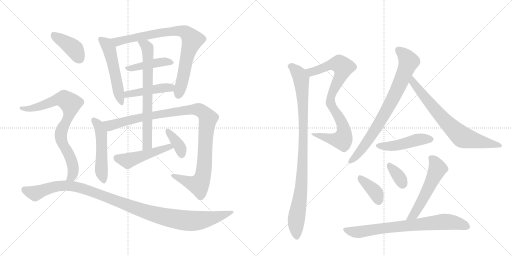
t = 0.00 s
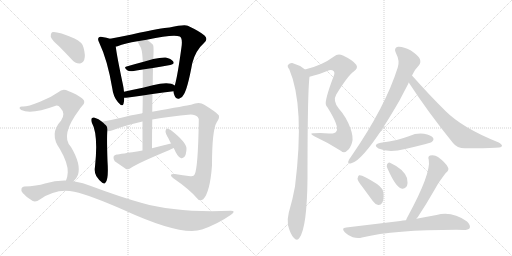
t = 3.24 s
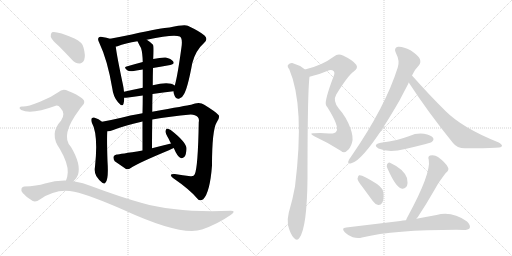
t = 6.49 s
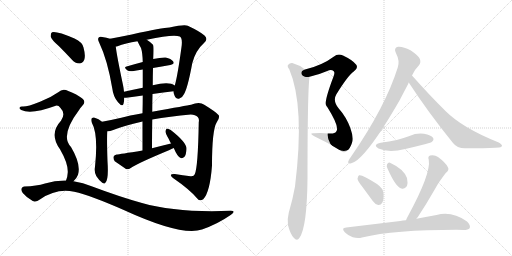
t = 9.73 s
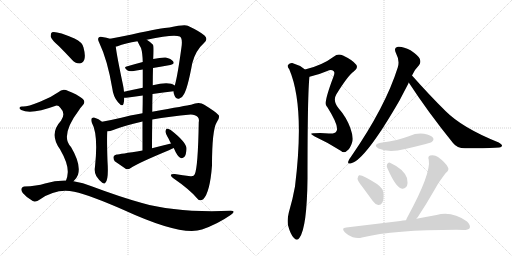
t = 12.98 s
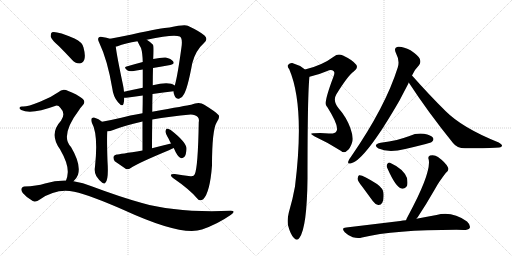
t = 16.22 s

The animated SVG that drew these frames (rendered in a browser with its animation timeline set to each time). Animation: 21 CSS @keyframes rules; one cycle of 16.22 s.

<svg version="1.1" viewBox="0 0 2048 1024" xmlns="http://www.w3.org/2000/svg">
  <g stroke="lightgray" stroke-dasharray="1,1" stroke-width="1" transform="scale(4, 4)">
    <line x1="0" y1="0" x2="256" y2="256"></line>
    <line x1="256" y1="0" x2="0" y2="256"></line>
    <line x1="128" y1="0" x2="128" y2="256"></line>
    <line x1="0" y1="128" x2="256" y2="128"></line>
    <line x1="256" y1="0" x2="512" y2="256"></line>
    <line x1="512" y1="0" x2="256" y2="256"></line>
    <line x1="384" y1="0" x2="384" y2="256"></line>
    <line x1="256" y1="128" x2="512" y2="128"></line>
  </g>
<g transform="scale(1, -1) translate(0, -850)">
   <style type="text/css">
    @keyframes keyframes0 {
      from {
       stroke: black;
       stroke-dashoffset: 528;
       stroke-width: 128;
       }
       63% {
       animation-timing-function: step-end;
       stroke: black;
       stroke-dashoffset: 0;
       stroke-width: 128;
       }
       to {
       stroke: black;
       stroke-width: 1024;
       }
       }
       #make-me-a-hanzi-animation-0 {
         animation: keyframes0 0.679688s both;
         animation-delay: 0.000000s;
         animation-timing-function: linear;
       }
    @keyframes keyframes1 {
      from {
       stroke: black;
       stroke-dashoffset: 825;
       stroke-width: 128;
       }
       73% {
       animation-timing-function: step-end;
       stroke: black;
       stroke-dashoffset: 0;
       stroke-width: 128;
       }
       to {
       stroke: black;
       stroke-width: 1024;
       }
       }
       #make-me-a-hanzi-animation-1 {
         animation: keyframes1 0.921387s both;
         animation-delay: 0.679688s;
         animation-timing-function: linear;
       }
    @keyframes keyframes2 {
      from {
       stroke: black;
       stroke-dashoffset: 429;
       stroke-width: 128;
       }
       58% {
       animation-timing-function: step-end;
       stroke: black;
       stroke-dashoffset: 0;
       stroke-width: 128;
       }
       to {
       stroke: black;
       stroke-width: 1024;
       }
       }
       #make-me-a-hanzi-animation-2 {
         animation: keyframes2 0.599121s both;
         animation-delay: 1.601074s;
         animation-timing-function: linear;
       }
    @keyframes keyframes3 {
      from {
       stroke: black;
       stroke-dashoffset: 451;
       stroke-width: 128;
       }
       59% {
       animation-timing-function: step-end;
       stroke: black;
       stroke-dashoffset: 0;
       stroke-width: 128;
       }
       to {
       stroke: black;
       stroke-width: 1024;
       }
       }
       #make-me-a-hanzi-animation-3 {
         animation: keyframes3 0.617025s both;
         animation-delay: 2.200195s;
         animation-timing-function: linear;
       }
    @keyframes keyframes4 {
      from {
       stroke: black;
       stroke-dashoffset: 509;
       stroke-width: 128;
       }
       62% {
       animation-timing-function: step-end;
       stroke: black;
       stroke-dashoffset: 0;
       stroke-width: 128;
       }
       to {
       stroke: black;
       stroke-width: 1024;
       }
       }
       #make-me-a-hanzi-animation-4 {
         animation: keyframes4 0.664225s both;
         animation-delay: 2.817220s;
         animation-timing-function: linear;
       }
    @keyframes keyframes5 {
      from {
       stroke: black;
       stroke-dashoffset: 1076;
       stroke-width: 128;
       }
       78% {
       animation-timing-function: step-end;
       stroke: black;
       stroke-dashoffset: 0;
       stroke-width: 128;
       }
       to {
       stroke: black;
       stroke-width: 1024;
       }
       }
       #make-me-a-hanzi-animation-5 {
         animation: keyframes5 1.125651s both;
         animation-delay: 3.481445s;
         animation-timing-function: linear;
       }
    @keyframes keyframes6 {
      from {
       stroke: black;
       stroke-dashoffset: 703;
       stroke-width: 128;
       }
       70% {
       animation-timing-function: step-end;
       stroke: black;
       stroke-dashoffset: 0;
       stroke-width: 128;
       }
       to {
       stroke: black;
       stroke-width: 1024;
       }
       }
       #make-me-a-hanzi-animation-6 {
         animation: keyframes6 0.822103s both;
         animation-delay: 4.607096s;
         animation-timing-function: linear;
       }
    @keyframes keyframes7 {
      from {
       stroke: black;
       stroke-dashoffset: 489;
       stroke-width: 128;
       }
       61% {
       animation-timing-function: step-end;
       stroke: black;
       stroke-dashoffset: 0;
       stroke-width: 128;
       }
       to {
       stroke: black;
       stroke-width: 1024;
       }
       }
       #make-me-a-hanzi-animation-7 {
         animation: keyframes7 0.647949s both;
         animation-delay: 5.429199s;
         animation-timing-function: linear;
       }
    @keyframes keyframes8 {
      from {
       stroke: black;
       stroke-dashoffset: 370;
       stroke-width: 128;
       }
       55% {
       animation-timing-function: step-end;
       stroke: black;
       stroke-dashoffset: 0;
       stroke-width: 128;
       }
       to {
       stroke: black;
       stroke-width: 1024;
       }
       }
       #make-me-a-hanzi-animation-8 {
         animation: keyframes8 0.551107s both;
         animation-delay: 6.077148s;
         animation-timing-function: linear;
       }
    @keyframes keyframes9 {
      from {
       stroke: black;
       stroke-dashoffset: 401;
       stroke-width: 128;
       }
       57% {
       animation-timing-function: step-end;
       stroke: black;
       stroke-dashoffset: 0;
       stroke-width: 128;
       }
       to {
       stroke: black;
       stroke-width: 1024;
       }
       }
       #make-me-a-hanzi-animation-9 {
         animation: keyframes9 0.576335s both;
         animation-delay: 6.628255s;
         animation-timing-function: linear;
       }
    @keyframes keyframes10 {
      from {
       stroke: black;
       stroke-dashoffset: 797;
       stroke-width: 128;
       }
       72% {
       animation-timing-function: step-end;
       stroke: black;
       stroke-dashoffset: 0;
       stroke-width: 128;
       }
       to {
       stroke: black;
       stroke-width: 1024;
       }
       }
       #make-me-a-hanzi-animation-10 {
         animation: keyframes10 0.898600s both;
         animation-delay: 7.204590s;
         animation-timing-function: linear;
       }
    @keyframes keyframes11 {
      from {
       stroke: black;
       stroke-dashoffset: 1117;
       stroke-width: 128;
       }
       78% {
       animation-timing-function: step-end;
       stroke: black;
       stroke-dashoffset: 0;
       stroke-width: 128;
       }
       to {
       stroke: black;
       stroke-width: 1024;
       }
       }
       #make-me-a-hanzi-animation-11 {
         animation: keyframes11 1.159017s both;
         animation-delay: 8.103190s;
         animation-timing-function: linear;
       }
    @keyframes keyframes12 {
      from {
       stroke: black;
       stroke-dashoffset: 836;
       stroke-width: 128;
       }
       73% {
       animation-timing-function: step-end;
       stroke: black;
       stroke-dashoffset: 0;
       stroke-width: 128;
       }
       to {
       stroke: black;
       stroke-width: 1024;
       }
       }
       #make-me-a-hanzi-animation-12 {
         animation: keyframes12 0.930339s both;
         animation-delay: 9.262207s;
         animation-timing-function: linear;
       }
    @keyframes keyframes13 {
      from {
       stroke: black;
       stroke-dashoffset: 955;
       stroke-width: 128;
       }
       76% {
       animation-timing-function: step-end;
       stroke: black;
       stroke-dashoffset: 0;
       stroke-width: 128;
       }
       to {
       stroke: black;
       stroke-width: 1024;
       }
       }
       #make-me-a-hanzi-animation-13 {
         animation: keyframes13 1.027181s both;
         animation-delay: 10.192546s;
         animation-timing-function: linear;
       }
    @keyframes keyframes14 {
      from {
       stroke: black;
       stroke-dashoffset: 783;
       stroke-width: 128;
       }
       72% {
       animation-timing-function: step-end;
       stroke: black;
       stroke-dashoffset: 0;
       stroke-width: 128;
       }
       to {
       stroke: black;
       stroke-width: 1024;
       }
       }
       #make-me-a-hanzi-animation-14 {
         animation: keyframes14 0.887207s both;
         animation-delay: 11.219727s;
         animation-timing-function: linear;
       }
    @keyframes keyframes15 {
      from {
       stroke: black;
       stroke-dashoffset: 725;
       stroke-width: 128;
       }
       70% {
       animation-timing-function: step-end;
       stroke: black;
       stroke-dashoffset: 0;
       stroke-width: 128;
       }
       to {
       stroke: black;
       stroke-width: 1024;
       }
       }
       #make-me-a-hanzi-animation-15 {
         animation: keyframes15 0.840007s both;
         animation-delay: 12.106934s;
         animation-timing-function: linear;
       }
    @keyframes keyframes16 {
      from {
       stroke: black;
       stroke-dashoffset: 466;
       stroke-width: 128;
       }
       60% {
       animation-timing-function: step-end;
       stroke: black;
       stroke-dashoffset: 0;
       stroke-width: 128;
       }
       to {
       stroke: black;
       stroke-width: 1024;
       }
       }
       #make-me-a-hanzi-animation-16 {
         animation: keyframes16 0.629232s both;
         animation-delay: 12.946940s;
         animation-timing-function: linear;
       }
    @keyframes keyframes17 {
      from {
       stroke: black;
       stroke-dashoffset: 379;
       stroke-width: 128;
       }
       55% {
       animation-timing-function: step-end;
       stroke: black;
       stroke-dashoffset: 0;
       stroke-width: 128;
       }
       to {
       stroke: black;
       stroke-width: 1024;
       }
       }
       #make-me-a-hanzi-animation-17 {
         animation: keyframes17 0.558431s both;
         animation-delay: 13.576172s;
         animation-timing-function: linear;
       }
    @keyframes keyframes18 {
      from {
       stroke: black;
       stroke-dashoffset: 346;
       stroke-width: 128;
       }
       53% {
       animation-timing-function: step-end;
       stroke: black;
       stroke-dashoffset: 0;
       stroke-width: 128;
       }
       to {
       stroke: black;
       stroke-width: 1024;
       }
       }
       #make-me-a-hanzi-animation-18 {
         animation: keyframes18 0.531576s both;
         animation-delay: 14.134603s;
         animation-timing-function: linear;
       }
    @keyframes keyframes19 {
      from {
       stroke: black;
       stroke-dashoffset: 546;
       stroke-width: 128;
       }
       64% {
       animation-timing-function: step-end;
       stroke: black;
       stroke-dashoffset: 0;
       stroke-width: 128;
       }
       to {
       stroke: black;
       stroke-width: 1024;
       }
       }
       #make-me-a-hanzi-animation-19 {
         animation: keyframes19 0.694336s both;
         animation-delay: 14.666178s;
         animation-timing-function: linear;
       }
    @keyframes keyframes20 {
      from {
       stroke: black;
       stroke-dashoffset: 749;
       stroke-width: 128;
       }
       71% {
       animation-timing-function: step-end;
       stroke: black;
       stroke-dashoffset: 0;
       stroke-width: 128;
       }
       to {
       stroke: black;
       stroke-width: 1024;
       }
       }
       #make-me-a-hanzi-animation-20 {
         animation: keyframes20 0.859538s both;
         animation-delay: 15.360514s;
         animation-timing-function: linear;
       }
</style>
<path d="M 440 695 Q 427 699 409 702 Q 399 705 395 700 Q 389 694 397 679 Q 430 610 449 497 Q 453 463 472 441 Q 490 420 494 435 Q 497 445 497 459 L 496 483 Q 495 496 492 510 Q 467 628 463 664 C 460 690 460 690 440 695 Z" fill="lightgray"></path> 
<path d="M 694 485 Q 694 478 698 468 Q 704 453 716 455 Q 729 458 735 472 Q 750 494 769 597 Q 782 648 816 678 Q 834 694 818 708 Q 800 724 751 747 Q 739 754 678 740 Q 651 740 527 712 Q 478 702 440 695 C 411 689 434 656 463 664 Q 466 664 470 665 Q 501 677 550 685 L 587 691 Q 696 715 719 704 Q 731 697 726 662 Q 710 544 699 508 L 694 485 Z" fill="lightgray"></path> 
<path d="M 571 602 Q 537 593 506 584 Q 493 581 509 569 Q 516 563 535 566 Q 551 570 571 572 L 612 578 Q 648 585 681 590 Q 700 593 693 604 Q 684 616 663 620 Q 644 621 613 614 L 571 602 Z" fill="lightgray"></path> 
<path d="M 610 474 Q 655 481 694 485 C 724 488 724 492 699 508 Q 677 526 611 509 L 571 499 Q 531 492 496 483 C 467 476 467 458 497 459 Q 503 459 513 460 Q 543 464 571 468 L 610 474 Z" fill="lightgray"></path> 
<path d="M 408 363 Q 396 375 376 380 Q 372 381 367 377 Q 363 371 367 360 Q 394 312 380 183 Q 376 164 385 146 Q 395 130 409 119 Q 419 112 422 120 Q 435 132 430 205 Q 427 292 429 325 C 430 344 430 344 408 363 Z" fill="lightgray"></path> 
<path d="M 609 372 Q 679 385 763 392 Q 782 392 791 382 Q 798 375 795 361 Q 792 180 779 153 Q 775 143 762 145 Q 732 149 699 154 Q 672 155 692 138 Q 759 92 789 56 Q 799 43 813 53 Q 840 81 848 188 Q 848 330 867 361 Q 880 380 875 389 Q 866 401 817 431 Q 798 446 764 431 Q 748 428 609 403 L 570 397 Q 515 388 485 379 Q 442 369 408 363 C 379 357 400 319 429 325 Q 441 325 453 330 Q 493 346 570 364 L 609 372 Z" fill="lightgray"></path> 
<path d="M 608 257 Q 608 318 609 372 L 609 403 Q 609 440 610 474 L 611 509 Q 611 545 612 578 L 613 614 Q 616 665 612 671 Q 599 684 587 691 C 562 708 537 712 550 685 Q 557 670 564 658 Q 570 640 571 602 L 571 572 Q 571 547 571 499 L 571 468 Q 571 437 570 397 L 570 364 Q 570 312 570 248 C 570 218 608 227 608 257 Z" fill="lightgray"></path> 
<path d="M 684 276 Q 647 267 608 257 L 570 248 Q 477 233 467 232 Q 457 231 454 223 Q 453 213 459 205 Q 478 192 504 174 Q 513 171 523 178 Q 548 196 678 250 Q 685 254 695 258 C 723 270 713 283 684 276 Z" fill="lightgray"></path> 
<path d="M 695 258 Q 710 222 723 218 Q 730 215 738 223 Q 745 232 746 255 Q 747 280 683 330 Q 673 336 668 336 Q 664 335 662 326 Q 661 317 674 296 Q 678 287 684 276 L 695 258 Z" fill="lightgray"></path> 
<path d="M 235 666 Q 260 641 287 612 Q 300 596 318 596 Q 330 596 337 611 Q 343 627 334 660 Q 330 681 298 696 Q 225 727 208 721 Q 202 717 203 703 Q 207 690 235 666 Z" fill="lightgray"></path> 
<path d="M 294 125 Q 306 135 312 151 Q 325 193 284 262 Q 239 307 317 411 Q 320 418 326 423 Q 348 442 328 457 Q 309 472 273 486 Q 251 499 233 481 Q 202 459 160 443 Q 105 421 88 424 Q 81 424 78 419 Q 77 415 85 410 Q 125 391 223 427 Q 233 430 242 418 Q 264 396 244 367 Q 195 315 240 253 Q 273 196 271 160 Q 270 141 264 128 C 255 99 274 103 294 125 Z" fill="lightgray"></path> 
<path d="M 264 128 Q 222 129 180 116 Q 147 106 97 104 Q 90 104 86 96 Q 83 89 91 78 Q 107 59 131 46 Q 143 40 161 53 Q 227 99 297 83 Q 363 68 495 10 Q 726 -96 808 -68 Q 871 -46 924 -9 Q 946 7 923 7 Q 709 -2 568 38 Q 481 62 369 104 Q 332 120 294 125 L 264 128 Z" fill="lightgray"></path> 
<path d="M 1238 543 Q 1272 550 1309 566 Q 1325 575 1335 565 Q 1341 559 1333 541 Q 1297 445 1304 430 Q 1305 427 1309 422 Q 1360 341 1345 324 Q 1339 314 1316 316 Q 1288 319 1256 317 Q 1232 318 1259 304 Q 1313 279 1363 247 Q 1376 235 1388 247 Q 1401 256 1408 279 Q 1415 301 1401 339 Q 1385 382 1355 416 Q 1330 447 1345 472 Q 1391 547 1415 564 Q 1434 577 1425 591 Q 1412 609 1372 628 Q 1351 637 1336 624 Q 1288 588 1220 572 C 1191 564 1209 536 1238 543 Z" fill="lightgray"></path> 
<path d="M 1220 572 Q 1196 591 1169 598 Q 1159 599 1152 590 Q 1148 584 1157 573 Q 1220 426 1180 104 Q 1171 53 1155 -1 Q 1148 -29 1152 -51 Q 1162 -88 1175 -101 Q 1188 -116 1198 -101 Q 1228 -59 1230 136 Q 1230 481 1238 543 C 1239 559 1239 559 1220 572 Z" fill="lightgray"></path> 
<path d="M 1648 548 Q 1661 575 1676 589 Q 1685 601 1679 615 Q 1673 628 1642 649 Q 1612 665 1592 663 Q 1573 659 1584 637 Q 1600 607 1591 580 Q 1542 423 1404 223 Q 1394 211 1393 204 Q 1390 192 1405 197 Q 1462 212 1598 448 L 1633 515 Q 1634 518 1635 520 L 1648 548 Z" fill="lightgray"></path> 
<path d="M 1635 520 Q 1711 403 1812 278 Q 1828 257 1860 257 Q 1963 256 1997 260 Q 2007 261 2008 267 Q 2009 271 1995 280 Q 1850 338 1783 405 Q 1719 468 1648 548 C 1628 570 1619 545 1635 520 Z" fill="lightgray"></path> 
<path d="M 1523 279 Q 1489 272 1514 256 Q 1554 238 1621 254 Q 1660 263 1703 274 Q 1725 280 1728 283 Q 1737 290 1732 299 Q 1725 309 1696 315 Q 1666 319 1638 306 Q 1613 297 1587 290 Q 1557 283 1523 279 Z" fill="lightgray"></path> 
<path d="M 1450 102 L 1491 46 Q 1500 33 1513 30 Q 1523 29 1529 39 Q 1536 51 1534 77 Q 1533 96 1508 114 Q 1448 153 1436 149 Q 1432 146 1430 135 Q 1431 125 1450 102 Z" fill="lightgray"></path> 
<path d="M 1550 176 Q 1583 101 1606 96 Q 1618 92 1628 106 Q 1632 118 1628 138 Q 1615 174 1560 199 Q 1553 202 1548 192 Q 1545 185 1550 176 Z" fill="lightgray"></path> 
<path d="M 1666 -25 Q 1667 -22 1670 -20 Q 1704 31 1740 94 Q 1755 122 1783 158 Q 1799 170 1791 182 Q 1782 200 1752 222 Q 1739 232 1720 228 Q 1710 224 1715 211 Q 1725 157 1631 -16 Q 1627 -23 1624 -31 C 1612 -59 1648 -49 1666 -25 Z" fill="lightgray"></path> 
<path d="M 1624 -31 Q 1611 -32 1601 -34 L 1385 -60 Q 1363 -61 1379 -79 Q 1392 -92 1411 -99 Q 1432 -105 1448 -100 Q 1577 -69 1826 -69 Q 1839 -69 1854 -70 Q 1873 -70 1879 -62 Q 1883 -50 1868 -36 Q 1808 7 1746 -10 Q 1710 -16 1666 -25 L 1624 -31 Z" fill="lightgray"></path> 
      <clipPath id="make-me-a-hanzi-clip-0">
      <path d="M 440 695 Q 427 699 409 702 Q 399 705 395 700 Q 389 694 397 679 Q 430 610 449 497 Q 453 463 472 441 Q 490 420 494 435 Q 497 445 497 459 L 496 483 Q 495 496 492 510 Q 467 628 463 664 C 460 690 460 690 440 695 Z" fill="lightgray"></path>
      </clipPath>
      <path clip-path="url(#make-me-a-hanzi-clip-0)" d="M 403 693 L 426 674 L 437 654 L 484 440 " fill="none" id="make-me-a-hanzi-animation-0" stroke-dasharray="400 800" stroke-linecap="round"></path>

      <clipPath id="make-me-a-hanzi-clip-1">
      <path d="M 694 485 Q 694 478 698 468 Q 704 453 716 455 Q 729 458 735 472 Q 750 494 769 597 Q 782 648 816 678 Q 834 694 818 708 Q 800 724 751 747 Q 739 754 678 740 Q 651 740 527 712 Q 478 702 440 695 C 411 689 434 656 463 664 Q 466 664 470 665 Q 501 677 550 685 L 587 691 Q 696 715 719 704 Q 731 697 726 662 Q 710 544 699 508 L 694 485 Z" fill="lightgray"></path>
      </clipPath>
      <path clip-path="url(#make-me-a-hanzi-clip-1)" d="M 447 692 L 471 683 L 693 727 L 728 726 L 748 717 L 769 687 L 748 625 L 714 471 " fill="none" id="make-me-a-hanzi-animation-1" stroke-dasharray="697 1394" stroke-linecap="round"></path>

      <clipPath id="make-me-a-hanzi-clip-2">
      <path d="M 571 602 Q 537 593 506 584 Q 493 581 509 569 Q 516 563 535 566 Q 551 570 571 572 L 612 578 Q 648 585 681 590 Q 700 593 693 604 Q 684 616 663 620 Q 644 621 613 614 L 571 602 Z" fill="lightgray"></path>
      </clipPath>
      <path clip-path="url(#make-me-a-hanzi-clip-2)" d="M 515 578 L 648 603 L 685 599 " fill="none" id="make-me-a-hanzi-animation-2" stroke-dasharray="301 602" stroke-linecap="round"></path>

      <clipPath id="make-me-a-hanzi-clip-3">
      <path d="M 610 474 Q 655 481 694 485 C 724 488 724 492 699 508 Q 677 526 611 509 L 571 499 Q 531 492 496 483 C 467 476 467 458 497 459 Q 503 459 513 460 Q 543 464 571 468 L 610 474 Z" fill="lightgray"></path>
      </clipPath>
      <path clip-path="url(#make-me-a-hanzi-clip-3)" d="M 500 465 L 566 484 L 691 504 " fill="none" id="make-me-a-hanzi-animation-3" stroke-dasharray="323 646" stroke-linecap="round"></path>

      <clipPath id="make-me-a-hanzi-clip-4">
      <path d="M 408 363 Q 396 375 376 380 Q 372 381 367 377 Q 363 371 367 360 Q 394 312 380 183 Q 376 164 385 146 Q 395 130 409 119 Q 419 112 422 120 Q 435 132 430 205 Q 427 292 429 325 C 430 344 430 344 408 363 Z" fill="lightgray"></path>
      </clipPath>
      <path clip-path="url(#make-me-a-hanzi-clip-4)" d="M 374 371 L 392 352 L 405 321 L 405 168 L 415 129 " fill="none" id="make-me-a-hanzi-animation-4" stroke-dasharray="381 762" stroke-linecap="round"></path>

      <clipPath id="make-me-a-hanzi-clip-5">
      <path d="M 609 372 Q 679 385 763 392 Q 782 392 791 382 Q 798 375 795 361 Q 792 180 779 153 Q 775 143 762 145 Q 732 149 699 154 Q 672 155 692 138 Q 759 92 789 56 Q 799 43 813 53 Q 840 81 848 188 Q 848 330 867 361 Q 880 380 875 389 Q 866 401 817 431 Q 798 446 764 431 Q 748 428 609 403 L 570 397 Q 515 388 485 379 Q 442 369 408 363 C 379 357 400 319 429 325 Q 441 325 453 330 Q 493 346 570 364 L 609 372 Z" fill="lightgray"></path>
      </clipPath>
      <path clip-path="url(#make-me-a-hanzi-clip-5)" d="M 416 359 L 441 348 L 564 381 L 741 409 L 790 413 L 812 402 L 832 374 L 822 301 L 817 179 L 803 124 L 795 110 L 776 113 L 693 147 " fill="none" id="make-me-a-hanzi-animation-5" stroke-dasharray="948 1896" stroke-linecap="round"></path>

      <clipPath id="make-me-a-hanzi-clip-6">
      <path d="M 608 257 Q 608 318 609 372 L 609 403 Q 609 440 610 474 L 611 509 Q 611 545 612 578 L 613 614 Q 616 665 612 671 Q 599 684 587 691 C 562 708 537 712 550 685 Q 557 670 564 658 Q 570 640 571 602 L 571 572 Q 571 547 571 499 L 571 468 Q 571 437 570 397 L 570 364 Q 570 312 570 248 C 570 218 608 227 608 257 Z" fill="lightgray"></path>
      </clipPath>
      <path clip-path="url(#make-me-a-hanzi-clip-6)" d="M 557 680 L 586 665 L 593 626 L 590 280 L 575 256 " fill="none" id="make-me-a-hanzi-animation-6" stroke-dasharray="575 1150" stroke-linecap="round"></path>

      <clipPath id="make-me-a-hanzi-clip-7">
      <path d="M 684 276 Q 647 267 608 257 L 570 248 Q 477 233 467 232 Q 457 231 454 223 Q 453 213 459 205 Q 478 192 504 174 Q 513 171 523 178 Q 548 196 678 250 Q 685 254 695 258 C 723 270 713 283 684 276 Z" fill="lightgray"></path>
      </clipPath>
      <path clip-path="url(#make-me-a-hanzi-clip-7)" d="M 466 219 L 511 207 L 650 254 L 689 260 " fill="none" id="make-me-a-hanzi-animation-7" stroke-dasharray="361 722" stroke-linecap="round"></path>

      <clipPath id="make-me-a-hanzi-clip-8">
      <path d="M 695 258 Q 710 222 723 218 Q 730 215 738 223 Q 745 232 746 255 Q 747 280 683 330 Q 673 336 668 336 Q 664 335 662 326 Q 661 317 674 296 Q 678 287 684 276 L 695 258 Z" fill="lightgray"></path>
      </clipPath>
      <path clip-path="url(#make-me-a-hanzi-clip-8)" d="M 669 328 L 713 272 L 727 232 " fill="none" id="make-me-a-hanzi-animation-8" stroke-dasharray="242 484" stroke-linecap="round"></path>

      <clipPath id="make-me-a-hanzi-clip-9">
      <path d="M 235 666 Q 260 641 287 612 Q 300 596 318 596 Q 330 596 337 611 Q 343 627 334 660 Q 330 681 298 696 Q 225 727 208 721 Q 202 717 203 703 Q 207 690 235 666 Z" fill="lightgray"></path>
      </clipPath>
      <path clip-path="url(#make-me-a-hanzi-clip-9)" d="M 213 713 L 295 656 L 317 617 " fill="none" id="make-me-a-hanzi-animation-9" stroke-dasharray="273 546" stroke-linecap="round"></path>

      <clipPath id="make-me-a-hanzi-clip-10">
      <path d="M 294 125 Q 306 135 312 151 Q 325 193 284 262 Q 239 307 317 411 Q 320 418 326 423 Q 348 442 328 457 Q 309 472 273 486 Q 251 499 233 481 Q 202 459 160 443 Q 105 421 88 424 Q 81 424 78 419 Q 77 415 85 410 Q 125 391 223 427 Q 233 430 242 418 Q 264 396 244 367 Q 195 315 240 253 Q 273 196 271 160 Q 270 141 264 128 C 255 99 274 103 294 125 Z" fill="lightgray"></path>
      </clipPath>
      <path clip-path="url(#make-me-a-hanzi-clip-10)" d="M 85 417 L 113 414 L 138 419 L 244 454 L 257 454 L 282 436 L 278 393 L 245 326 L 243 307 L 252 271 L 284 214 L 293 178 L 287 143 L 272 130 " fill="none" id="make-me-a-hanzi-animation-10" stroke-dasharray="669 1338" stroke-linecap="round"></path>

      <clipPath id="make-me-a-hanzi-clip-11">
      <path d="M 264 128 Q 222 129 180 116 Q 147 106 97 104 Q 90 104 86 96 Q 83 89 91 78 Q 107 59 131 46 Q 143 40 161 53 Q 227 99 297 83 Q 363 68 495 10 Q 726 -96 808 -68 Q 871 -46 924 -9 Q 946 7 923 7 Q 709 -2 568 38 Q 481 62 369 104 Q 332 120 294 125 L 264 128 Z" fill="lightgray"></path>
      </clipPath>
      <path clip-path="url(#make-me-a-hanzi-clip-11)" d="M 98 92 L 140 77 L 219 104 L 298 104 L 370 83 L 598 -2 L 747 -32 L 816 -29 L 927 -1 " fill="none" id="make-me-a-hanzi-animation-11" stroke-dasharray="989 1978" stroke-linecap="round"></path>

      <clipPath id="make-me-a-hanzi-clip-12">
      <path d="M 1238 543 Q 1272 550 1309 566 Q 1325 575 1335 565 Q 1341 559 1333 541 Q 1297 445 1304 430 Q 1305 427 1309 422 Q 1360 341 1345 324 Q 1339 314 1316 316 Q 1288 319 1256 317 Q 1232 318 1259 304 Q 1313 279 1363 247 Q 1376 235 1388 247 Q 1401 256 1408 279 Q 1415 301 1401 339 Q 1385 382 1355 416 Q 1330 447 1345 472 Q 1391 547 1415 564 Q 1434 577 1425 591 Q 1412 609 1372 628 Q 1351 637 1336 624 Q 1288 588 1220 572 C 1191 564 1209 536 1238 543 Z" fill="lightgray"></path>
      </clipPath>
      <path clip-path="url(#make-me-a-hanzi-clip-12)" d="M 1229 571 L 1239 564 L 1254 564 L 1329 593 L 1358 594 L 1373 582 L 1367 556 L 1325 469 L 1322 445 L 1329 419 L 1371 350 L 1377 321 L 1372 297 L 1369 291 L 1345 290 L 1264 312 " fill="none" id="make-me-a-hanzi-animation-12" stroke-dasharray="708 1416" stroke-linecap="round"></path>

      <clipPath id="make-me-a-hanzi-clip-13">
      <path d="M 1220 572 Q 1196 591 1169 598 Q 1159 599 1152 590 Q 1148 584 1157 573 Q 1220 426 1180 104 Q 1171 53 1155 -1 Q 1148 -29 1152 -51 Q 1162 -88 1175 -101 Q 1188 -116 1198 -101 Q 1228 -59 1230 136 Q 1230 481 1238 543 C 1239 559 1239 559 1220 572 Z" fill="lightgray"></path>
      </clipPath>
      <path clip-path="url(#make-me-a-hanzi-clip-13)" d="M 1163 585 L 1189 563 L 1204 535 L 1213 418 L 1212 200 L 1206 99 L 1184 -34 L 1187 -96 " fill="none" id="make-me-a-hanzi-animation-13" stroke-dasharray="827 1654" stroke-linecap="round"></path>

      <clipPath id="make-me-a-hanzi-clip-14">
      <path d="M 1648 548 Q 1661 575 1676 589 Q 1685 601 1679 615 Q 1673 628 1642 649 Q 1612 665 1592 663 Q 1573 659 1584 637 Q 1600 607 1591 580 Q 1542 423 1404 223 Q 1394 211 1393 204 Q 1390 192 1405 197 Q 1462 212 1598 448 L 1633 515 Q 1634 518 1635 520 L 1648 548 Z" fill="lightgray"></path>
      </clipPath>
      <path clip-path="url(#make-me-a-hanzi-clip-14)" d="M 1594 648 L 1613 635 L 1635 604 L 1591 494 L 1534 384 L 1490 314 L 1438 242 L 1402 205 " fill="none" id="make-me-a-hanzi-animation-14" stroke-dasharray="655 1310" stroke-linecap="round"></path>

      <clipPath id="make-me-a-hanzi-clip-15">
      <path d="M 1635 520 Q 1711 403 1812 278 Q 1828 257 1860 257 Q 1963 256 1997 260 Q 2007 261 2008 267 Q 2009 271 1995 280 Q 1850 338 1783 405 Q 1719 468 1648 548 C 1628 570 1619 545 1635 520 Z" fill="lightgray"></path>
      </clipPath>
      <path clip-path="url(#make-me-a-hanzi-clip-15)" d="M 1650 539 L 1660 510 L 1727 427 L 1779 367 L 1847 303 L 2001 266 " fill="none" id="make-me-a-hanzi-animation-15" stroke-dasharray="597 1194" stroke-linecap="round"></path>

      <clipPath id="make-me-a-hanzi-clip-16">
      <path d="M 1523 279 Q 1489 272 1514 256 Q 1554 238 1621 254 Q 1660 263 1703 274 Q 1725 280 1728 283 Q 1737 290 1732 299 Q 1725 309 1696 315 Q 1666 319 1638 306 Q 1613 297 1587 290 Q 1557 283 1523 279 Z" fill="lightgray"></path>
      </clipPath>
      <path clip-path="url(#make-me-a-hanzi-clip-16)" d="M 1516 268 L 1536 264 L 1591 269 L 1676 292 L 1722 293 " fill="none" id="make-me-a-hanzi-animation-16" stroke-dasharray="338 676" stroke-linecap="round"></path>

      <clipPath id="make-me-a-hanzi-clip-17">
      <path d="M 1450 102 L 1491 46 Q 1500 33 1513 30 Q 1523 29 1529 39 Q 1536 51 1534 77 Q 1533 96 1508 114 Q 1448 153 1436 149 Q 1432 146 1430 135 Q 1431 125 1450 102 Z" fill="lightgray"></path>
      </clipPath>
      <path clip-path="url(#make-me-a-hanzi-clip-17)" d="M 1439 139 L 1497 87 L 1515 46 " fill="none" id="make-me-a-hanzi-animation-17" stroke-dasharray="251 502" stroke-linecap="round"></path>

      <clipPath id="make-me-a-hanzi-clip-18">
      <path d="M 1550 176 Q 1583 101 1606 96 Q 1618 92 1628 106 Q 1632 118 1628 138 Q 1615 174 1560 199 Q 1553 202 1548 192 Q 1545 185 1550 176 Z" fill="lightgray"></path>
      </clipPath>
      <path clip-path="url(#make-me-a-hanzi-clip-18)" d="M 1559 187 L 1592 149 L 1611 114 " fill="none" id="make-me-a-hanzi-animation-18" stroke-dasharray="218 436" stroke-linecap="round"></path>

      <clipPath id="make-me-a-hanzi-clip-19">
      <path d="M 1666 -25 Q 1667 -22 1670 -20 Q 1704 31 1740 94 Q 1755 122 1783 158 Q 1799 170 1791 182 Q 1782 200 1752 222 Q 1739 232 1720 228 Q 1710 224 1715 211 Q 1725 157 1631 -16 Q 1627 -23 1624 -31 C 1612 -59 1648 -49 1666 -25 Z" fill="lightgray"></path>
      </clipPath>
      <path clip-path="url(#make-me-a-hanzi-clip-19)" d="M 1724 218 L 1741 200 L 1750 172 L 1659 -4 L 1631 -29 " fill="none" id="make-me-a-hanzi-animation-19" stroke-dasharray="418 836" stroke-linecap="round"></path>

      <clipPath id="make-me-a-hanzi-clip-20">
      <path d="M 1624 -31 Q 1611 -32 1601 -34 L 1385 -60 Q 1363 -61 1379 -79 Q 1392 -92 1411 -99 Q 1432 -105 1448 -100 Q 1577 -69 1826 -69 Q 1839 -69 1854 -70 Q 1873 -70 1879 -62 Q 1883 -50 1868 -36 Q 1808 7 1746 -10 Q 1710 -16 1666 -25 L 1624 -31 Z" fill="lightgray"></path>
      </clipPath>
      <path clip-path="url(#make-me-a-hanzi-clip-20)" d="M 1382 -69 L 1431 -79 L 1565 -59 L 1784 -37 L 1869 -56 " fill="none" id="make-me-a-hanzi-animation-20" stroke-dasharray="621 1242" stroke-linecap="round"></path>

</g>
</svg>
